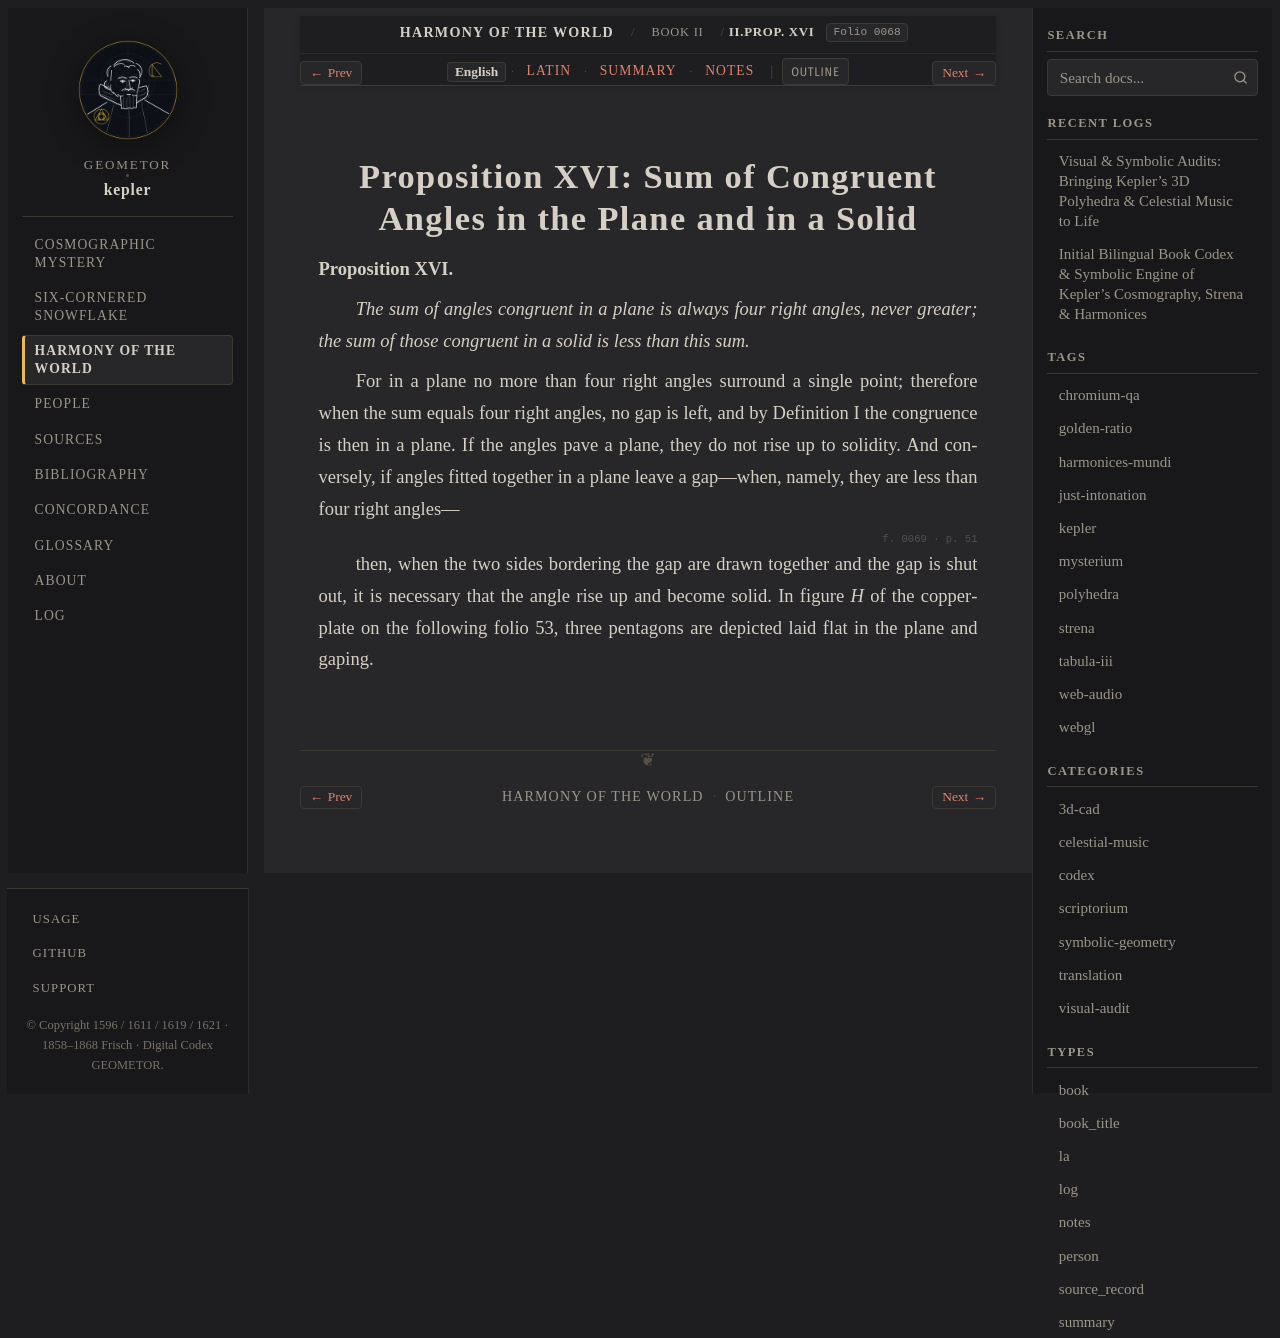

repository: geometor/kepler · page: harmonices_mundi/liber_ii/prop_16/index.html · generator: sphinx

:layout: book
:canonical_id: II.Prop. XVI
:order: 4
:folio: harmonices_mundi:0068

.. _hm-liber-ii-prop_16-en:
.. _hm-liber-ii-prop_16:

Proposition XVI: Sum of Congruent Angles in the Plane and in a Solid
====================================================================

.. folio:: harmonices_mundi:0068
   :page: p. 50

**Proposition XVI.**

*The sum of angles congruent in a plane is always four right angles, never greater; the sum of those congruent in a solid is less than this sum.*

For in a plane no more than four right angles surround a single point; therefore when the sum equals four right angles, no gap is left, and by Definition I the congruence is then in a plane. If the angles pave a plane, they do not rise up to solidity. And conversely, if angles fitted together in a plane leave a gap—when, namely, they are less than four right angles—

.. folio:: harmonices_mundi:0069
   :page: p. 51

then, when the two sides bordering the gap are drawn together and the gap is shut out, it is necessary that the angle rise up and become solid. In figure *H* of the copperplate on the following folio 53, three pentagons are depicted laid flat in the plane and gaping.
